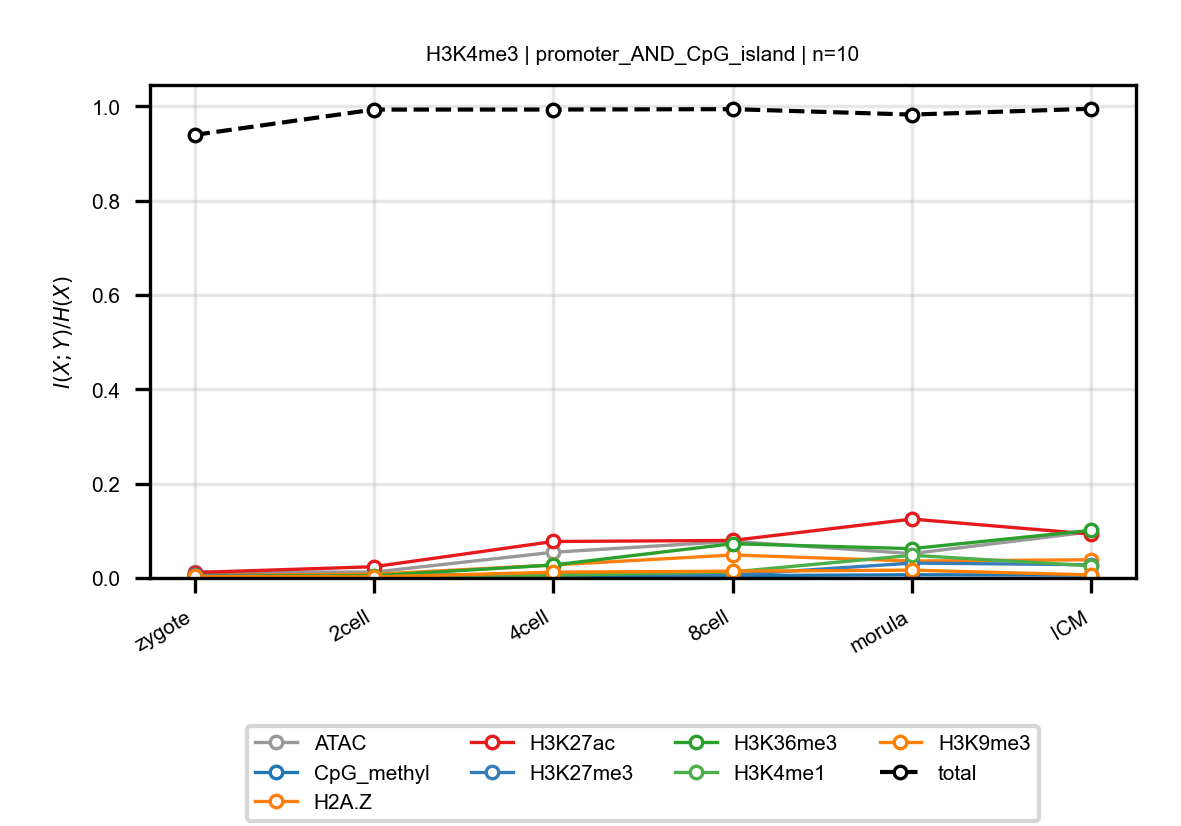

Source data for this figure (header and first rows):
anchor, target, n_bins, stage, block, normalized_mi
H3K4me3, ATAC, 10, zygote, promoter_AND_CpG_island, 0.01288
H3K4me3, ATAC, 10, 2cell, promoter_AND_CpG_island, 0.01244
H3K4me3, ATAC, 10, 4cell, promoter_AND_CpG_island, 0.05452
H3K4me3, ATAC, 10, 8cell, promoter_AND_CpG_island, 0.07765
H3K4me3, ATAC, 10, morula, promoter_AND_CpG_island, 0.05167
H3K4me3, ATAC, 10, ICM, promoter_AND_CpG_island, 0.09806
H3K4me3, CpG_methyl, 10, zygote, promoter_AND_CpG_island, 0.007529
H3K4me3, CpG_methyl, 10, 2cell, promoter_AND_CpG_island, 0.007032
H3K4me3, CpG_methyl, 10, 4cell, promoter_AND_CpG_island, 0.005586
H3K4me3, CpG_methyl, 10, 8cell, promoter_AND_CpG_island, 0.004869
H3K4me3, CpG_methyl, 10, morula, promoter_AND_CpG_island, 0.006796
H3K4me3, CpG_methyl, 10, ICM, promoter_AND_CpG_island, 0.006077
H3K4me3, H2A.Z, 10, zygote, promoter_AND_CpG_island, 0.005767
H3K4me3, H2A.Z, 10, 2cell, promoter_AND_CpG_island, 0.007811
H3K4me3, H2A.Z, 10, 4cell, promoter_AND_CpG_island, 0.02755
H3K4me3, H2A.Z, 10, 8cell, promoter_AND_CpG_island, 0.04876
H3K4me3, H2A.Z, 10, morula, promoter_AND_CpG_island, 0.03589
H3K4me3, H2A.Z, 10, ICM, promoter_AND_CpG_island, 0.03863
H3K4me3, H3K27ac, 10, zygote, promoter_AND_CpG_island, 0.01154
H3K4me3, H3K27ac, 10, 2cell, promoter_AND_CpG_island, 0.02387
H3K4me3, H3K27ac, 10, 4cell, promoter_AND_CpG_island, 0.07735
H3K4me3, H3K27ac, 10, 8cell, promoter_AND_CpG_island, 0.07962
H3K4me3, H3K27ac, 10, morula, promoter_AND_CpG_island, 0.1249
H3K4me3, H3K27ac, 10, ICM, promoter_AND_CpG_island, 0.09306
H3K4me3, H3K27me3, 10, zygote, promoter_AND_CpG_island, 0.005585
H3K4me3, H3K27me3, 10, 2cell, promoter_AND_CpG_island, 0.00179
H3K4me3, H3K27me3, 10, 4cell, promoter_AND_CpG_island, 0.009986
H3K4me3, H3K27me3, 10, 8cell, promoter_AND_CpG_island, 0.006386
H3K4me3, H3K27me3, 10, morula, promoter_AND_CpG_island, 0.03156
H3K4me3, H3K27me3, 10, ICM, promoter_AND_CpG_island, 0.02807
H3K4me3, H3K36me3, 10, zygote, promoter_AND_CpG_island, 0.003548
H3K4me3, H3K36me3, 10, 2cell, promoter_AND_CpG_island, 0.004741
H3K4me3, H3K36me3, 10, 4cell, promoter_AND_CpG_island, 0.02748
H3K4me3, H3K36me3, 10, 8cell, promoter_AND_CpG_island, 0.07264
H3K4me3, H3K36me3, 10, morula, promoter_AND_CpG_island, 0.06217
H3K4me3, H3K36me3, 10, ICM, promoter_AND_CpG_island, 0.101
H3K4me3, H3K4me1, 10, zygote, promoter_AND_CpG_island, 0.002032
H3K4me3, H3K4me1, 10, 2cell, promoter_AND_CpG_island, 0.002831
H3K4me3, H3K4me1, 10, 4cell, promoter_AND_CpG_island, 0.005803
H3K4me3, H3K4me1, 10, 8cell, promoter_AND_CpG_island, 0.01279
H3K4me3, H3K4me1, 10, morula, promoter_AND_CpG_island, 0.04811
H3K4me3, H3K4me1, 10, ICM, promoter_AND_CpG_island, 0.02566
H3K4me3, H3K9me3, 10, zygote, promoter_AND_CpG_island, 0.003433
H3K4me3, H3K9me3, 10, 2cell, promoter_AND_CpG_island, 0.00213
H3K4me3, H3K9me3, 10, 4cell, promoter_AND_CpG_island, 0.01233
H3K4me3, H3K9me3, 10, 8cell, promoter_AND_CpG_island, 0.01438
H3K4me3, H3K9me3, 10, morula, promoter_AND_CpG_island, 0.01659
H3K4me3, H3K9me3, 10, ICM, promoter_AND_CpG_island, 0.006499
H3K4me3, total, 10, zygote, promoter_AND_CpG_island, 0.9395
H3K4me3, total, 10, 2cell, promoter_AND_CpG_island, 0.9932
H3K4me3, total, 10, 4cell, promoter_AND_CpG_island, 0.9933
H3K4me3, total, 10, 8cell, promoter_AND_CpG_island, 0.9941
H3K4me3, total, 10, morula, promoter_AND_CpG_island, 0.9826
H3K4me3, total, 10, ICM, promoter_AND_CpG_island, 0.995
